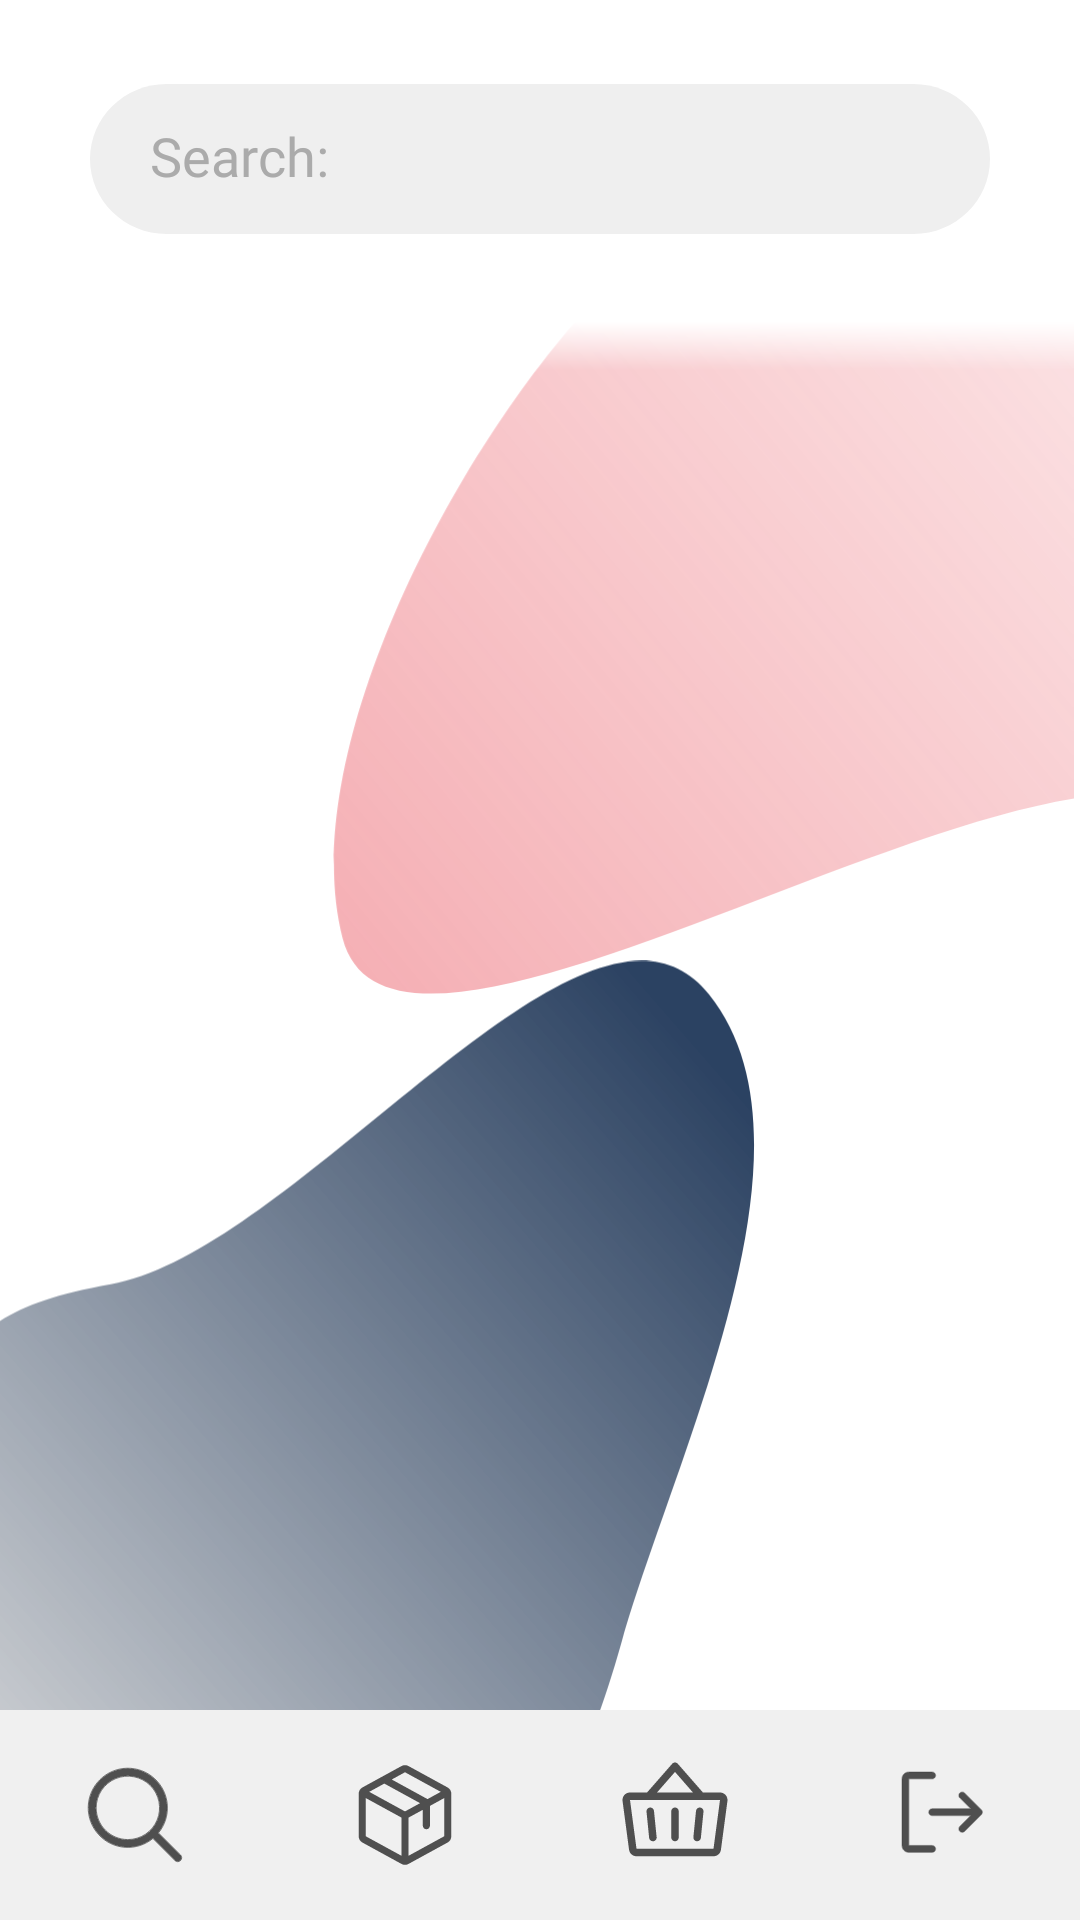

Layout XML and referenced resources for this Android screen:
<!-- AndroidManifest.xml: application theme Theme.example -->
<!-- res/layout/activity_mall_view.xml -->
<?xml version="1.0" encoding="utf-8"?>
<androidx.constraintlayout.widget.ConstraintLayout xmlns:android="http://schemas.android.com/apk/res/android"
    xmlns:app="http://schemas.android.com/apk/res-auto"
    xmlns:tools="http://schemas.android.com/tools"
    android:layout_width="match_parent"
    android:layout_height="match_parent"
    android:background="@color/pure_white"
    tools:context=".MallActivity">

    <ImageView
        android:id="@+id/red_blob"
        android:layout_width="251dp"
        android:layout_height="332dp"
        app:layout_constraintBottom_toBottomOf="parent"
        app:layout_constraintEnd_toEndOf="parent"
        app:layout_constraintHorizontal_bias="1.0"
        app:layout_constraintStart_toStartOf="parent"
        app:layout_constraintTop_toTopOf="parent"
        app:layout_constraintVertical_bias="0.0"
        app:srcCompat="@drawable/background_red_blob" />

    <ImageView
        android:id="@+id/blue_blob"
        android:layout_width="252dp"
        android:layout_height="323dp"
        app:layout_constraintBottom_toBottomOf="parent"
        app:layout_constraintEnd_toEndOf="parent"
        app:layout_constraintHorizontal_bias="0.0"
        app:layout_constraintStart_toStartOf="parent"
        app:layout_constraintTop_toTopOf="parent"
        app:layout_constraintVertical_bias="1.0"
        app:srcCompat="@drawable/background_blue_blob" />

    <RelativeLayout
        android:id="@+id/mall_bottom_ribbon"
        android:layout_width="match_parent"
        android:layout_height="70dp"
        android:layout_alignParentLeft="true"
        android:layout_alignParentTop="true"
        android:background="@drawable/mall_ribbon_bottom"
        app:layout_constraintBottom_toBottomOf="parent"
        app:layout_constraintEnd_toEndOf="parent"
        app:layout_constraintHorizontal_bias="0.0"
        app:layout_constraintStart_toStartOf="parent">

        <LinearLayout
            android:layout_width="match_parent"
            android:layout_height="match_parent"
            android:layout_alignParentTop="true"
            android:layout_marginTop="0dp"
            android:gravity="center"
            android:orientation="horizontal">

            <ImageButton
                android:id="@+id/ribbon_search"
                android:layout_width="0dp"
                android:layout_weight="1"
                android:layout_height="wrap_content"
                android:backgroundTint="#00FFFFFF"
                app:srcCompat="@drawable/search_icon_bold"
                tools:ignore="SpeakableTextPresentCheck" />

            <ImageButton
                android:id="@+id/ribbon_orders"
                android:layout_width="0dp"
                android:layout_weight="1"
                android:layout_height="wrap_content"
                android:backgroundTint="#00FFFFFF"
                android:src="@drawable/package_1"
                tools:ignore="SpeakableTextPresentCheck" />

            <ImageButton
                android:id="@+id/ribbon_cart"
                android:layout_width="0dp"
                android:layout_weight="1"
                android:layout_height="wrap_content"
                android:backgroundTint="#00FFFFFF"
                android:src="@drawable/basket_1"
                tools:ignore="SpeakableTextPresentCheck" />

            <ImageButton
                android:id="@+id/ribbon_user"
                android:layout_width="0dp"
                android:layout_weight="1"
                android:layout_height="wrap_content"
                android:backgroundTint="#00FFFFFF"
                android:src="@drawable/logout_bold"
                tools:ignore="SpeakableTextPresentCheck" />
        </LinearLayout>

    </RelativeLayout>

    <ImageView
        android:id="@+id/background_search_bar_mall"
        android:layout_width="0dp"
        android:layout_height="136dp"
        android:layout_alignParentLeft="true"
        android:layout_alignParentTop="true"
        app:layout_constraintEnd_toEndOf="parent"
        app:layout_constraintStart_toStartOf="parent"
        app:layout_constraintTop_toTopOf="parent"
        app:srcCompat="@drawable/background_search_bar_mall" />


    <EditText
        android:id="@+id/search_bar_mall"
        android:layout_width="wrap_content"
        android:layout_height="50dp"
        android:layout_alignParentLeft="true"
        android:layout_alignParentTop="true"
        android:background="@drawable/mall_search_bar"
        android:fontFamily="@font/mundial_light"
        android:gravity="start|center_vertical"
        android:hint="Search:"
        android:paddingStart="20dp"
        android:paddingEnd="20dp"
        android:paddingBottom="2dp"
        android:singleLine="true"
        android:textColorHint="@color/dark_gray"
        android:textCursorDrawable="@color/dark_gray"
        app:layout_constraintBottom_toBottomOf="@+id/background_search_bar_mall"
        app:layout_constraintEnd_toEndOf="@+id/background_search_bar_mall"
        app:layout_constraintStart_toStartOf="@+id/background_search_bar_mall"
        app:layout_constraintTop_toTopOf="@+id/background_search_bar_mall"
        app:layout_constraintVertical_bias="0.325" />

    <androidx.recyclerview.widget.RecyclerView
        android:id="@+id/recyclerView"
        android:layout_width="wrap_content"
        android:layout_height="0dp"
        android:layout_marginTop="30dp"
        android:scrollbars="vertical"
        app:layout_constraintBottom_toTopOf="@+id/mall_bottom_ribbon"
        app:layout_constraintEnd_toEndOf="parent"
        app:layout_constraintStart_toStartOf="parent"
        app:layout_constraintTop_toBottomOf="@+id/search_bar_mall"
        app:layout_constraintVertical_bias="0.98" />


</androidx.constraintlayout.widget.ConstraintLayout>
<!-- resources referenced by this layout -->
<resources>
  <color name="dark_gray">#ABABAB</color>
  <color name="pure_white">#FFFFFFFF</color>
  <!-- drawable background_red_blob (drawable) -->
  <vector xmlns:android="http://schemas.android.com/apk/res/android"
      xmlns:aapt="http://schemas.android.com/aapt"
      android:width="270dp"
      android:height="363dp"
      android:viewportWidth="270"
      android:viewportHeight="363">
    <path
        android:pathData="M252.07,32.21C327.93,18.75 423.65,-31.16 471.72,29.04C519.8,89.24 441.08,168.43 420.07,242.55C401.54,307.92 436.71,313.58 375,342C313.47,370.34 375.76,319.69 313.5,293C244.07,263.24 22.63,415.08 3.5,342C-15.63,268.92 55.31,142.33 112.34,92.78C152.65,57.74 199.48,41.53 252.07,32.21Z"
        android:fillType="evenOdd">
      <aapt:attr name="android:fillColor">
        <gradient 
            android:startX="-12.5"
            android:startY="326"
            android:endX="429"
            android:endY="-39"
            android:type="linear">
          <item android:offset="0" android:color="#66E63946"/>
          <item android:offset="1" android:color="#00C4C4C4"/>
        </gradient>
      </aapt:attr>
    </path>
  </vector>
  <!-- drawable background_search_bar_mall (drawable) -->
  <vector xmlns:android="http://schemas.android.com/apk/res/android"
      xmlns:aapt="http://schemas.android.com/aapt"
      android:width="440dp"
      android:height="136dp"
      android:viewportWidth="360"
      android:viewportHeight="136">
    <path
        android:pathData="M0,0h360v136h-360z">
      <aapt:attr name="android:fillColor">
        <gradient 
            android:startX="180"
            android:startY="0"
            android:endX="180"
            android:endY="136"
            android:type="linear">
          <item android:offset="0.85" android:color="#FFFFFFFF"/>
          <item android:offset="1" android:color="#00FFFFFF"/>
        </gradient>
      </aapt:attr>
    </path>
  </vector>
  <!-- drawable mall_ribbon_bottom (drawable) -->
  <?xml version="1.0" encoding="utf-8"?>
  <vector
      xmlns:android="http://schemas.android.com/apk/res/android"
      xmlns:aapt="http://schemas.android.com/aapt"
      android:width="360dp"
      android:height="79dp"
      android:viewportWidth="360"
      android:viewportHeight="79"
      >
      <group>
          <clip-path
              android:pathData="M0 0H360V79H0V0Z"
              />
          <path
              android:pathData="M0 0V79H360V0"
              android:fillColor="#F0F0F0"
              />
      </group>
  </vector>
  <!-- drawable mall_search_bar (drawable) -->
  <?xml version="1.0" encoding="utf-8"?>
  <vector
      xmlns:android="http://schemas.android.com/apk/res/android"
      xmlns:aapt="http://schemas.android.com/aapt"
      android:width="300dp"
      android:height="51dp"
      android:viewportWidth="300"
      android:viewportHeight="51"
      >
      <group>
          <clip-path
              android:pathData="M25.5 0H274.5C288.583 0 300 11.4167 300 25.5C300 39.5833 288.583 51 274.5 51H25.5C11.4167 51 0 39.5833 0 25.5C0 11.4167 11.4167 0 25.5 0Z"
              />
          <path
              android:pathData="M0 0V51H300V0"
              android:fillColor="#EFEFEF"
              />
      </group>
  </vector>
  <style name="Theme.example" parent="Theme.MaterialComponents.DayNight.DarkActionBar">
          
          <item name="colorPrimary">@color/purple_500</item>
          <item name="colorPrimaryVariant">@color/purple_700</item>
          <item name="colorOnPrimary">@color/white</item>
          
          <item name="colorSecondary">@color/teal_200</item>
          <item name="colorSecondaryVariant">@color/teal_700</item>
          <item name="colorOnSecondary">@color/black</item>
          
          <item name="android:statusBarColor">?attr/colorPrimaryVariant</item>
          
      </style>
  <color name="black">#1A1A1A</color>
  <!-- not gathered from this repository: default colours our renderer supplied (Android Studio template values) -->
  <color name="purple_500">#FF6200EE</color>
  <color name="purple_700">#FF3700B3</color>
  <color name="teal_200">#FF03DAC5</color>
  <color name="teal_700">#FF018786</color>
  <color name="white">#FFFFFFFF</color>
</resources>
